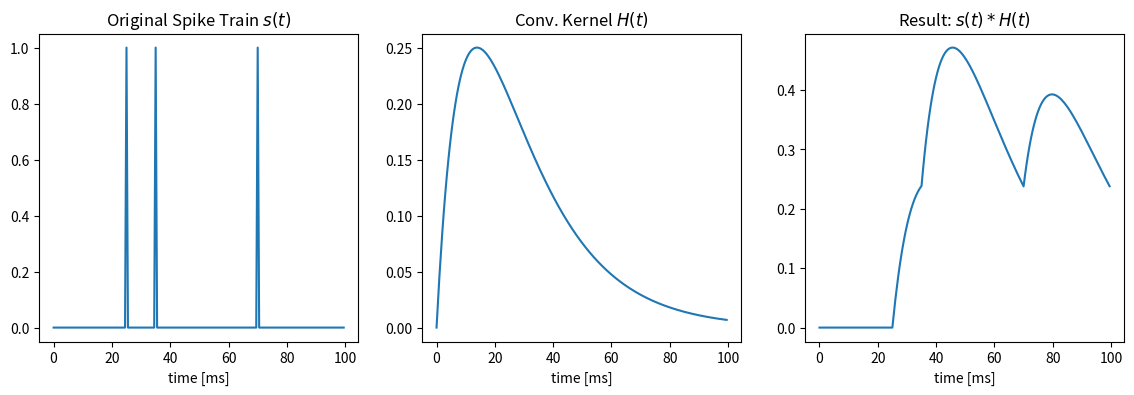

Here is the Python script that generated this plot:
"""
ゼロから学ぶスパイキングニューラルネットワーク
- Spiking Neural Networks from Scratch

[redacted]
"""

import numpy as np
import matplotlib.pyplot as plt


def kernel(t):
    """ 畳み込みカーネル """
    return np.exp(-t / 20) - np.exp(-t / 10)


if __name__ == '__main__':
    # 観測時間とタイムステップ
    time = 100
    dt = 0.5

    # もともとのデジタル信号を適当に作る
    spikes = np.zeros(int(time / dt))
    spikes[50] = 1
    spikes[70] = 1
    spikes[140] = 1

    t = np.arange(0, time, dt)

    plt.figure(figsize=(14, 4))
    plt.subplot(1, 3, 1)
    plt.title(r'Original Spike Train $s(t)$')
    plt.plot(t, spikes)
    plt.xlabel('time [ms]')

    plt.subplot(1, 3, 2)
    plt.title(r'Conv. Kernel $H(t)$')
    plt.plot(t, kernel(t))
    plt.xlabel('time [ms]')

    plt.subplot(1, 3, 3)
    plt.title(r'Result: $s(t) * H(t)$')
    plt.plot(t, np.convolve(spikes, kernel(t))[:int(time / dt)])
    plt.xlabel('time [ms]')

    plt.show()